2-way image classification set "images" from GitHub (ZhenyuXu0724/huoyan-jinjing); label vocabulary: fail, pass.

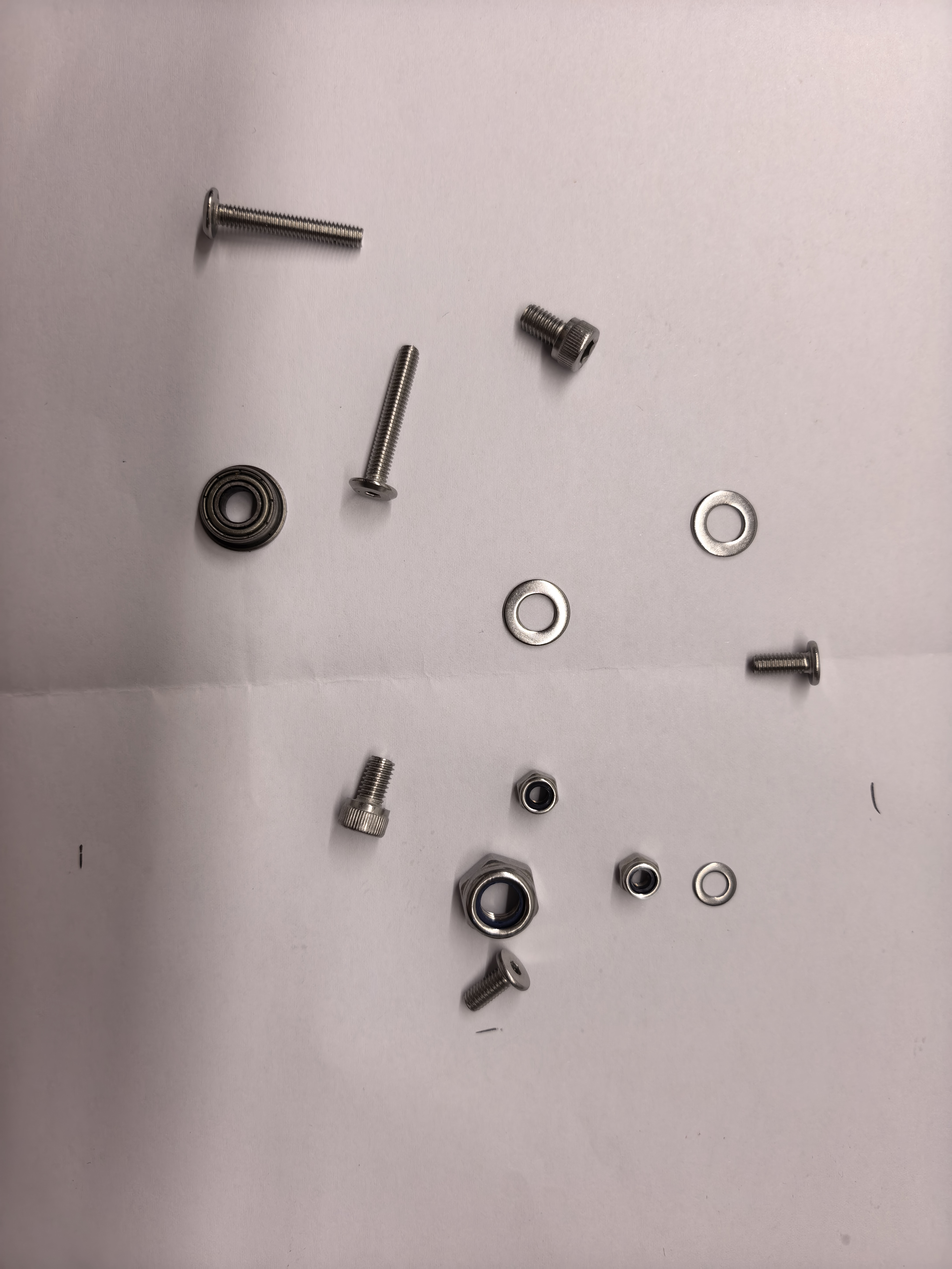
Label: fail

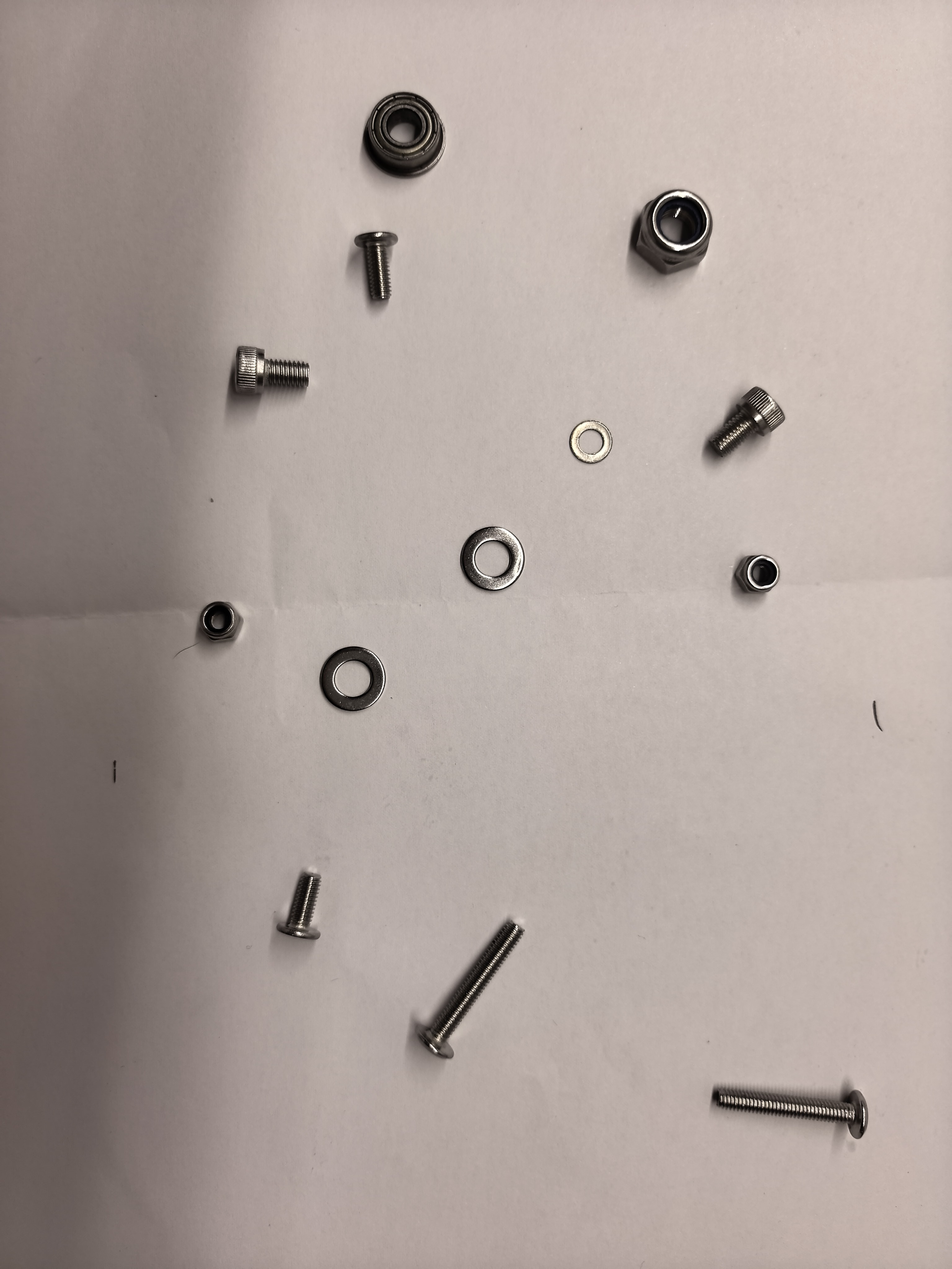
Label: fail

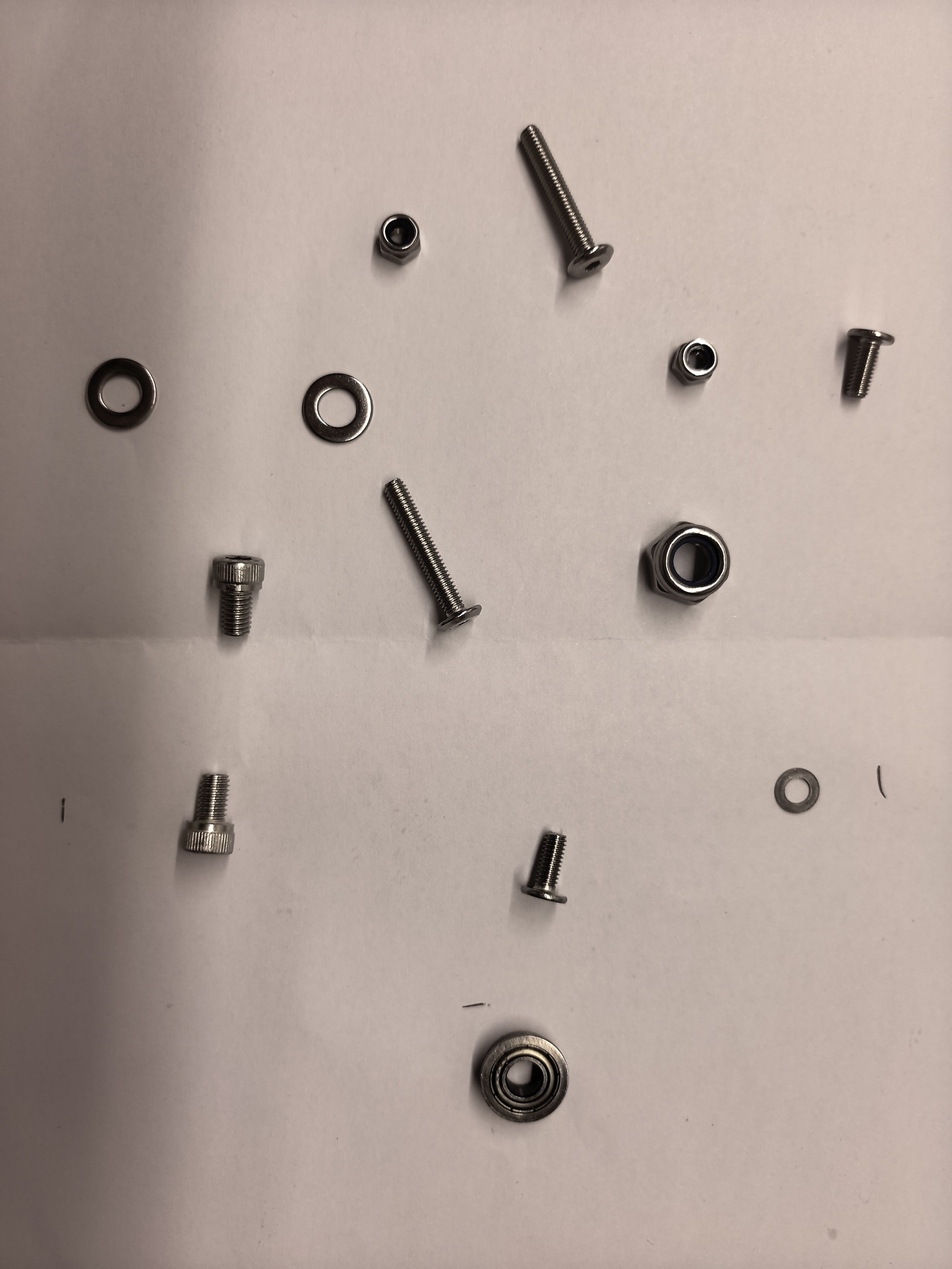
Label: fail

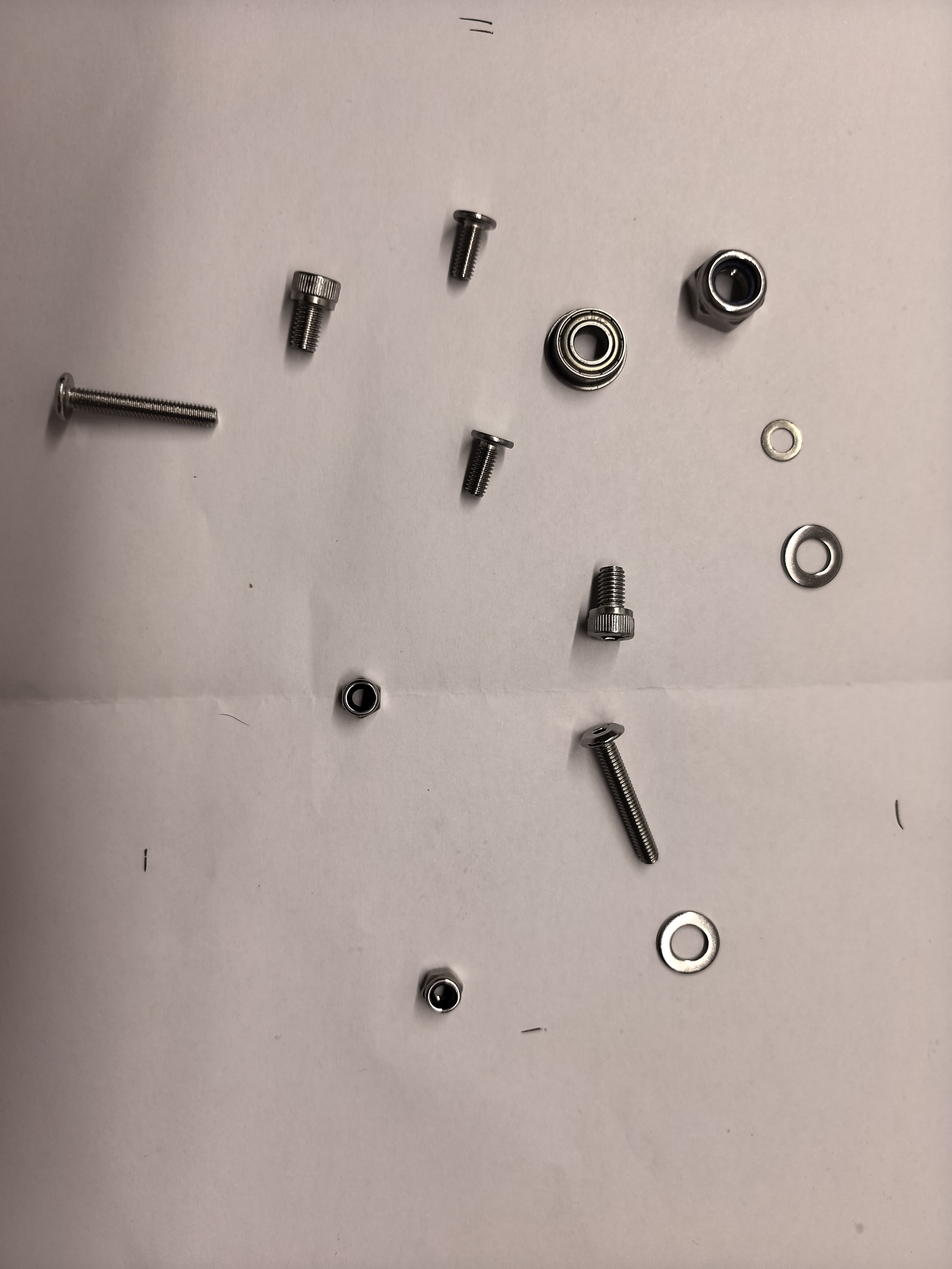
Label: fail

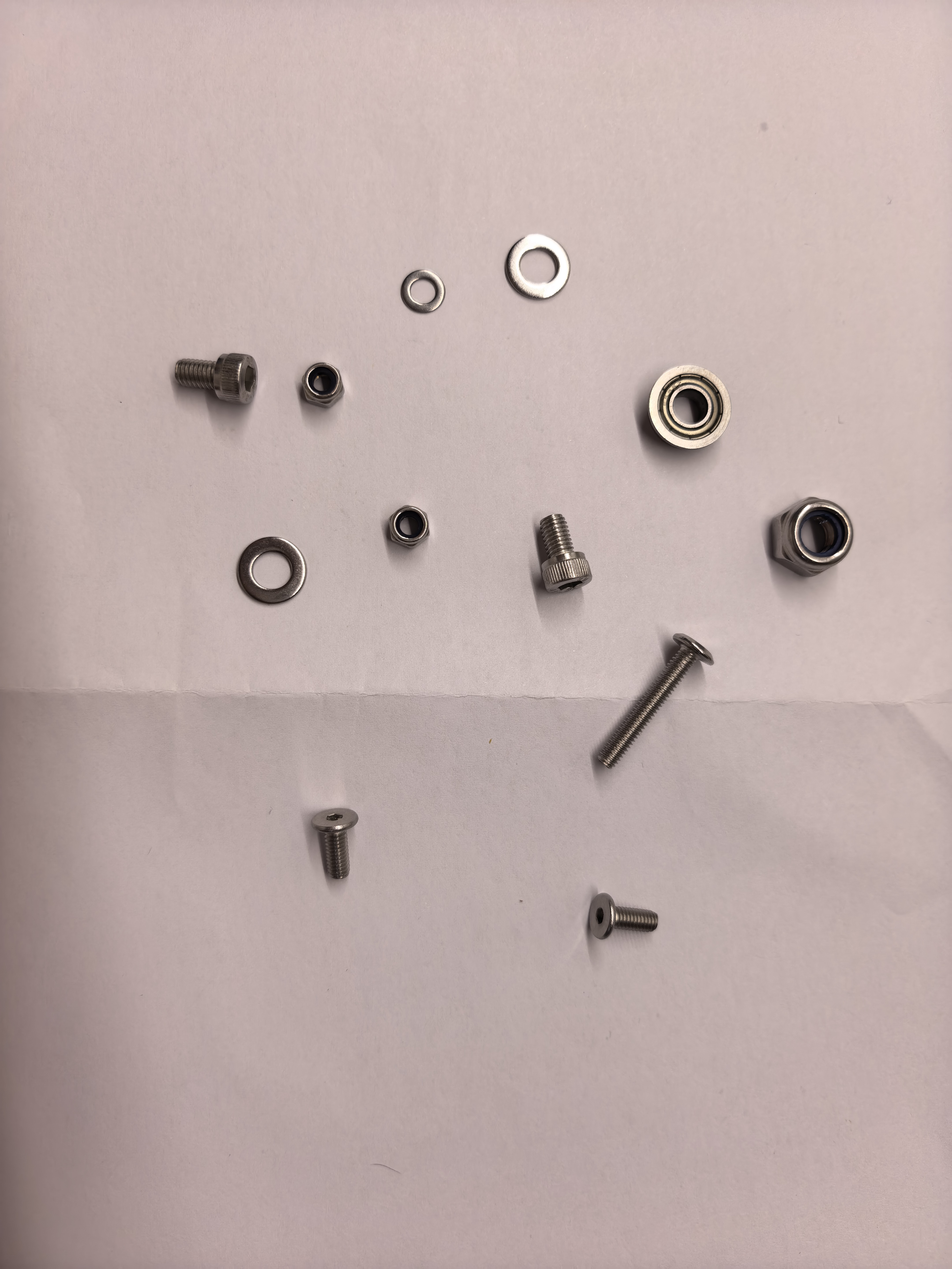
Label: fail

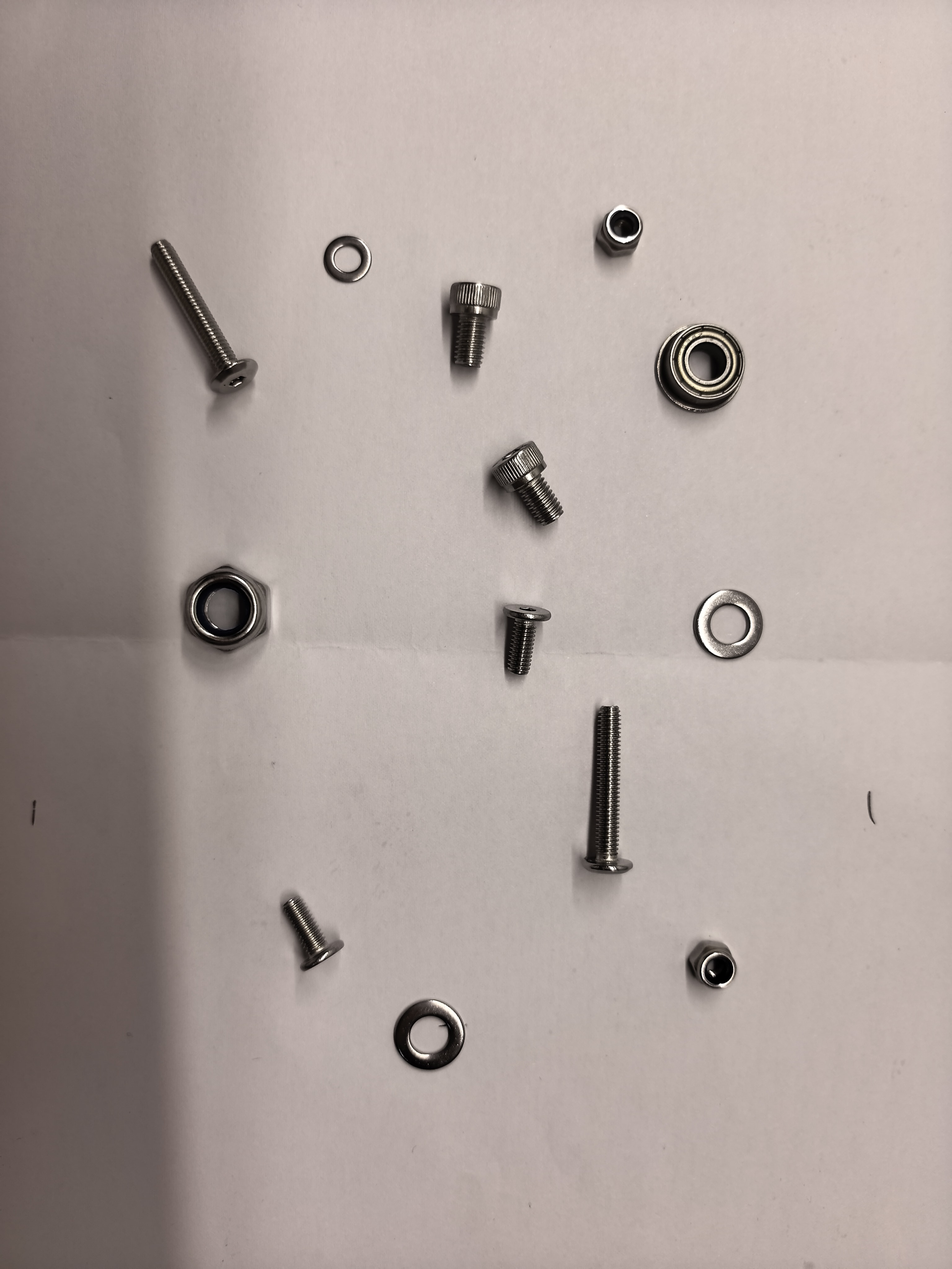
Label: fail
